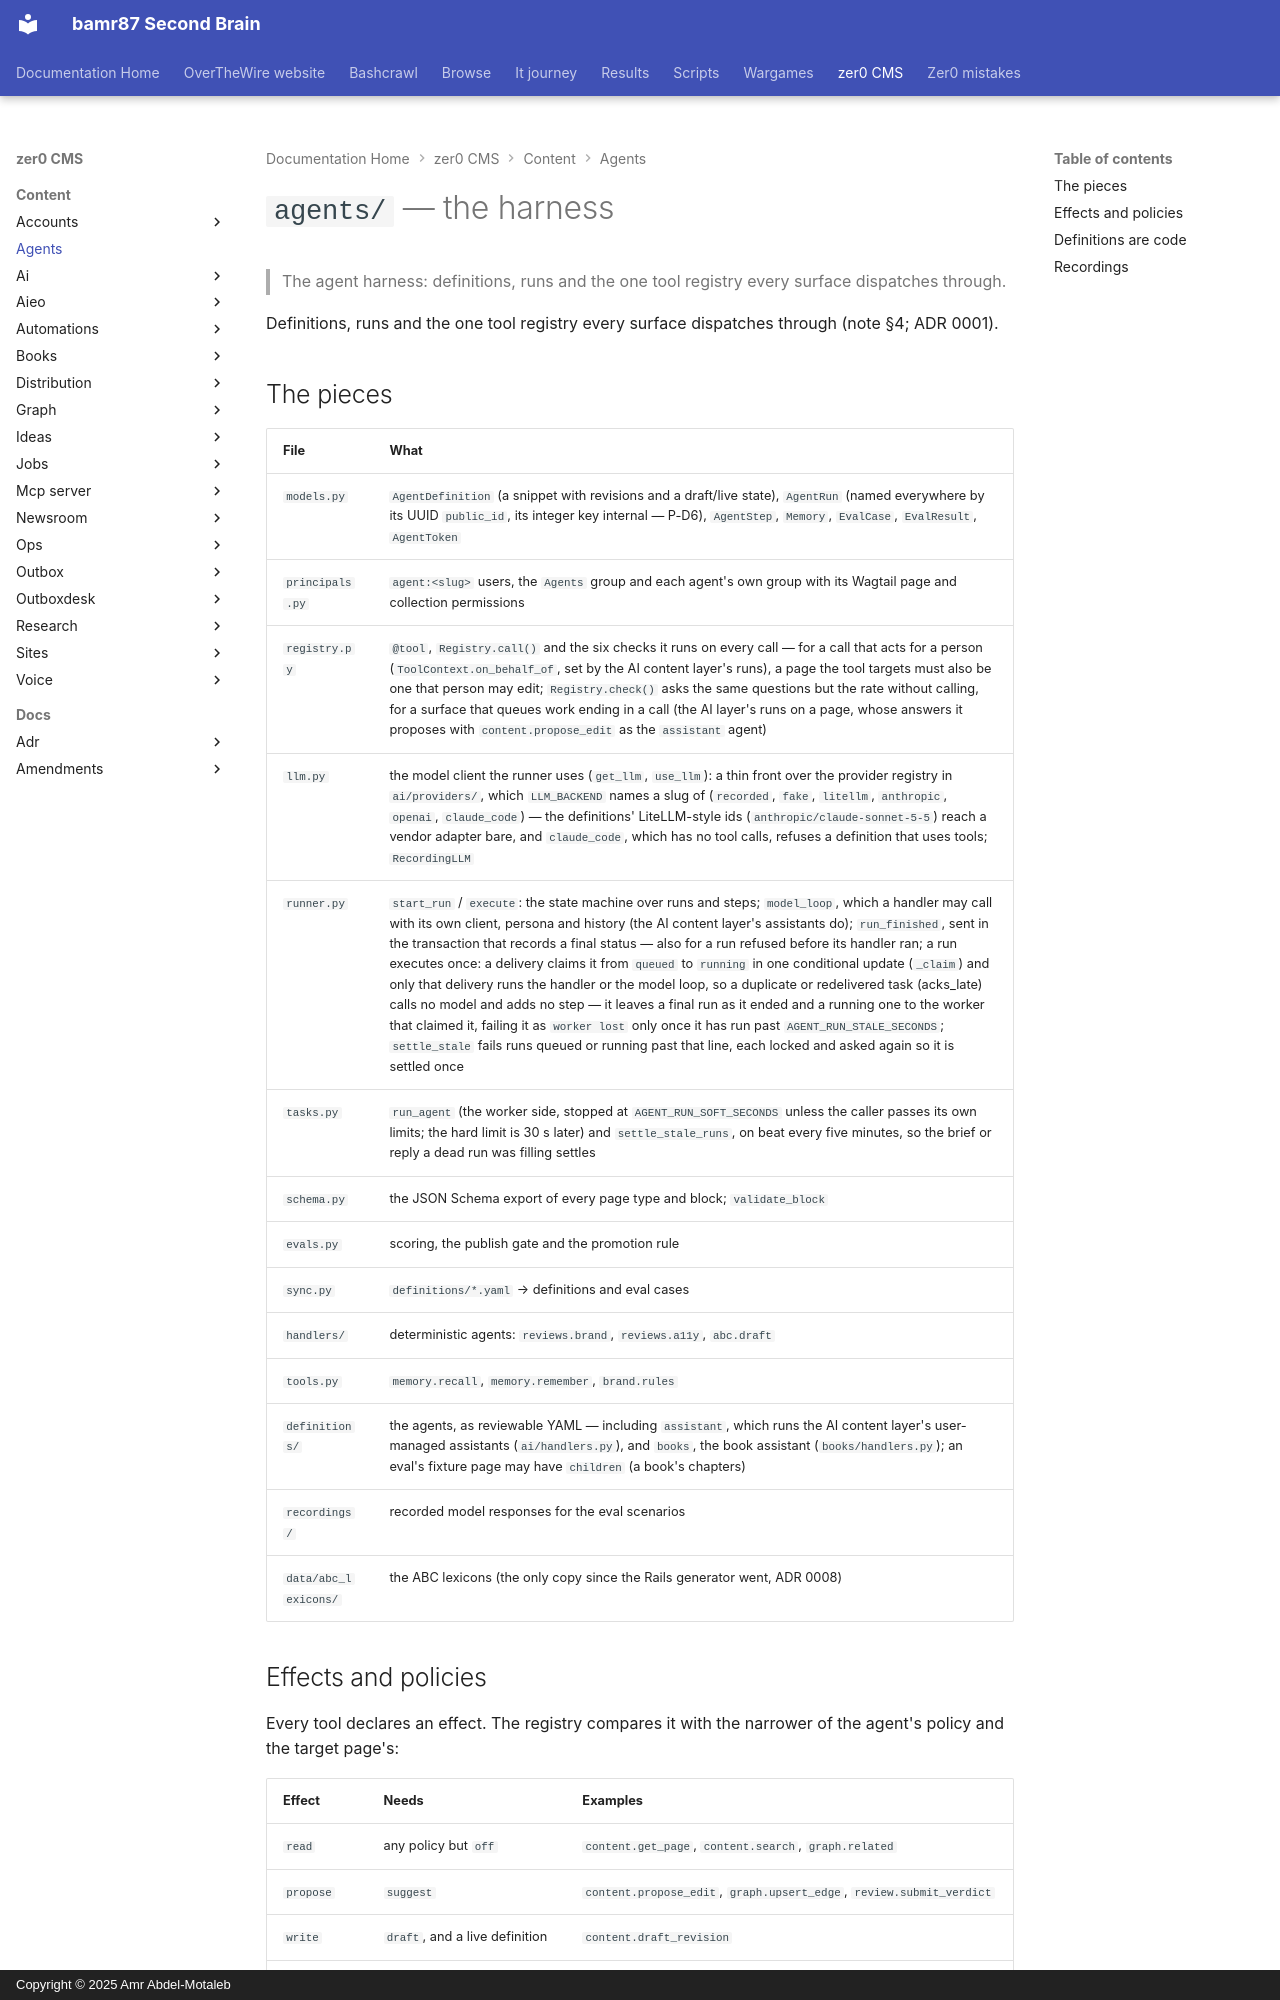

repository: bamr87/README · page: zer0-CMS/content/agents/index.html · generator: mkdocs · copyright: Copyright © 2025 Amr Abdel-Motaleb

---
source_file: content/agents/README.md
source_repo: bamr87/zer0-CMS
source_url: https://github.com/bamr87/zer0-CMS/blob/main/content/agents/README.md
title: '`agents/` — the harness'
---
# `agents/` — the harness

> The agent harness: definitions, runs and the one tool registry every surface dispatches through.

Definitions, runs and the one tool registry every surface dispatches through (note §4; ADR 0001).

## The pieces

| File | What |
|---|---|
| `models.py` | `AgentDefinition` (a snippet with revisions and a draft/live state), `AgentRun` (named everywhere by its UUID `public_id`, its integer key internal — P-D6), `AgentStep`, `Memory`, `EvalCase`, `EvalResult`, `AgentToken` |
| `principals.py` | `agent:<slug>` users, the `Agents` group and each agent's own group with its Wagtail page and collection permissions |
| `registry.py` | `@tool`, `Registry.call()` and the six checks it runs on every call — for a call that acts for a person (`ToolContext.on_behalf_of`, set by the AI content layer's runs), a page the tool targets must also be one that person may edit; `Registry.check()` asks the same questions but the rate without calling, for a surface that queues work ending in a call (the AI layer's runs on a page, whose answers it proposes with `content.propose_edit` as the `assistant` agent) |
| `llm.py` | the model client the runner uses (`get_llm`, `use_llm`): a thin front over the provider registry in `ai/providers/`, which `LLM_BACKEND` names a slug of (`recorded`, `fake`, `litellm`, `anthropic`, `openai`, `claude_code`) — the definitions' LiteLLM-style ids (`anthropic/claude-sonnet-5-5`) reach a vendor adapter bare, and `claude_code`, which has no tool calls, refuses a definition that uses tools; `RecordingLLM` |
| `runner.py` | `start_run` / `execute`: the state machine over runs and steps; `model_loop`, which a handler may call with its own client, persona and history (the AI content layer's assistants do); `run_finished`, sent in the transaction that records a final status — also for a run refused before its handler ran; a run executes once: a delivery claims it from `queued` to `running` in one conditional update (`_claim`) and only that delivery runs the handler or the model loop, so a duplicate or redelivered task (acks_late) calls no model and adds no step — it leaves a final run as it ended and a running one to the worker that claimed it, failing it as `worker lost` only once it has run past `AGENT_RUN_STALE_SECONDS`; `settle_stale` fails runs queued or running past that line, each locked and asked again so it is settled once |
| `tasks.py` | `run_agent` (the worker side, stopped at `AGENT_RUN_SOFT_SECONDS` unless the caller passes its own limits; the hard limit is 30 s later) and `settle_stale_runs`, on beat every five minutes, so the brief or reply a dead run was filling settles |
| `schema.py` | the JSON Schema export of every page type and block; `validate_block` |
| `evals.py` | scoring, the publish gate and the promotion rule |
| `sync.py` | `definitions/*.yaml` → definitions and eval cases |
| `handlers/` | deterministic agents: `reviews.brand`, `reviews.a11y`, `abc.draft` |
| `tools.py` | `memory.recall`, `memory.remember`, `brand.rules` |
| `definitions/` | the agents, as reviewable YAML — including `assistant`, which runs the AI content layer's user-managed assistants (`ai/handlers.py`), and `books`, the book assistant (`books/handlers.py`); an eval's fixture page may have `children` (a book's chapters) |
| `recordings/` | recorded model responses for the eval scenarios |
| `data/abc_lexicons/` | the ABC lexicons (the only copy since the Rails generator went, ADR 0008) |
